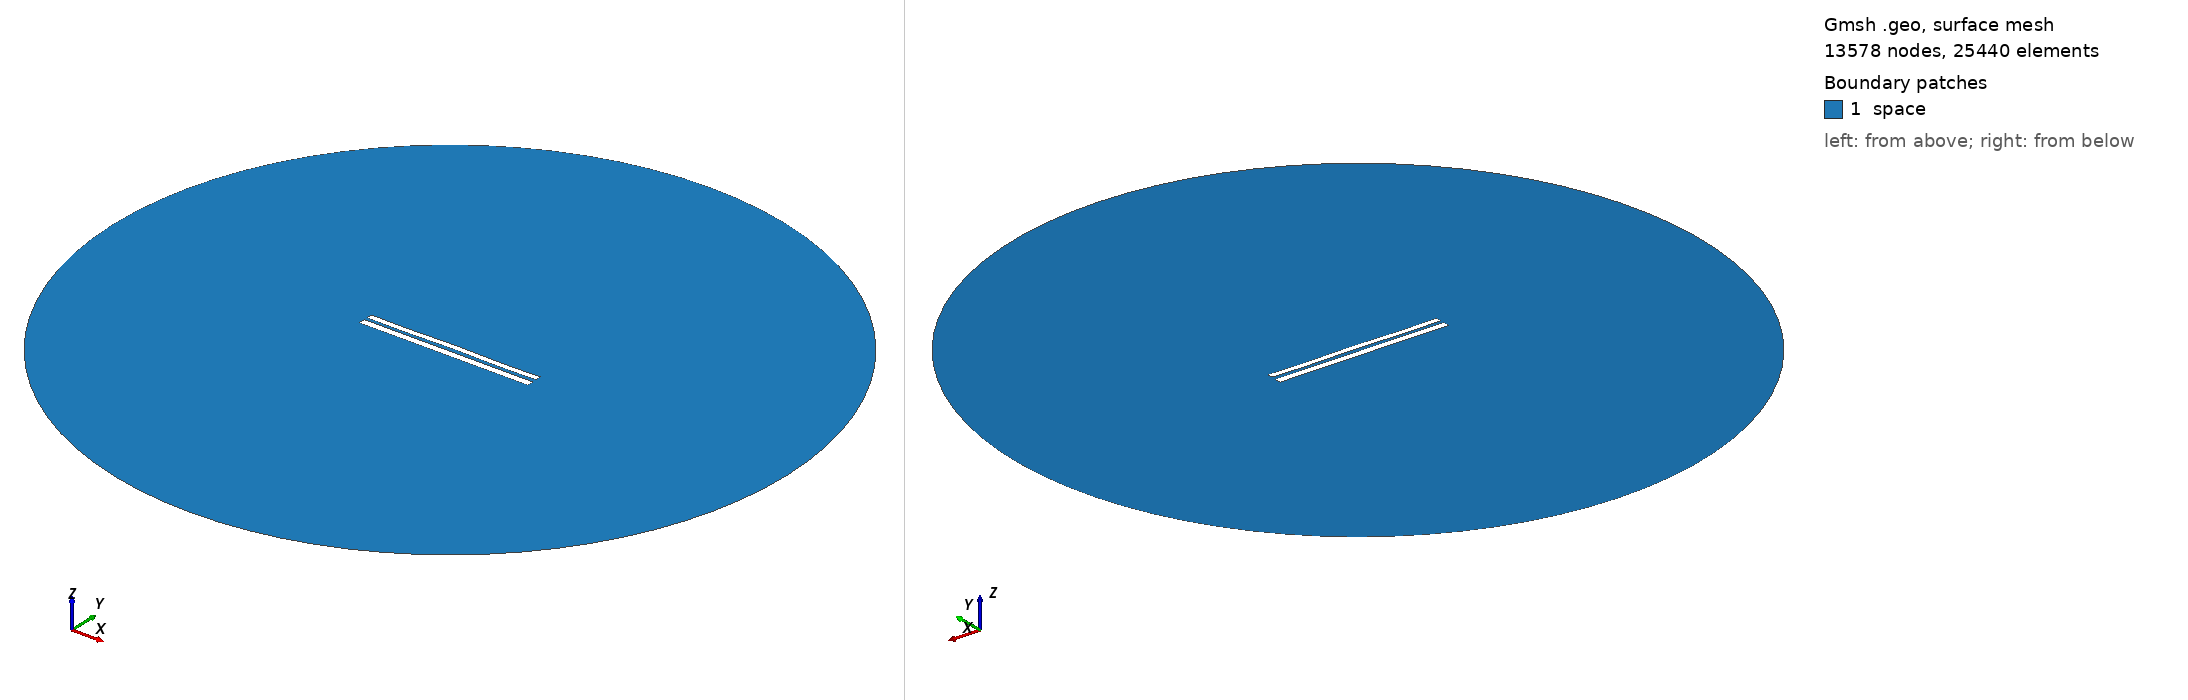

Gmsh geometry script, surface-meshed: 13578 nodes, 25440 surface elements. Boundary patches (legend numbers): 1 space. Left view from above one corner, right view from below the opposite corner. Legend entries are the model's physical surfaces. The drawing asked Gmsh for element sizes between 1% and 20% of the model's largest extent; the script's own settings can give other sizes.

=== 7461.geo (drawn) ===
//---------------------------------------
// Geometry kernel
//---------------------------------------

SetFactory("OpenCASCADE");



//---------------------------------------
// Parameters of the geometry
//---------------------------------------

// Overetch of the upper plate
overetch = 0.25;

// Distance between the plates
distance = 1.75;

// Discretization over the x axis (for the deformation)
nx = 50; 

// Length of the plate
L = 100 - overetch; 

// Number of modes
n = 4; 

// 1st mode coefficient
coeff(1) = 0.15;
beta(1) = 0.596864 * 3.1415926535 / L;

// 2nd mode coefficient
coeff(2) = 0.07499999999999998;
beta(2) = 1.49418 * 3.1415926535 / L;

// 3rd mode coefficient
coeff(3) = 0.0;
beta(3) = 2.50025 * 3.1415926535 / L;

// 4th mode coefficient
coeff(4) = -0.15;
beta(4) = 3.49999 * 3.1415926535 / L;



//---------------------------------------
// Upper plate (deformed rectangle)
//---------------------------------------

// Coordiantes of the upper plate
xmin = -50;
xmax = 50 - overetch;

// Height of the upper plate
yheight = 4 - 2 * overetch;

// Indexes of the points
UpperID[] = {};
LowerID[] = {};
LeftID[] = {};
RightID[] = {};

// Point index
p = 1;

// Horizontal edges
For i In {1:nx}
    x = xmin + (i-1)*(xmax - xmin)/(nx-1);

    y_bottom = distance / 2 + overetch;
    For j In {1:n}
        C = (Cosh(beta(j)*L) + Cos(beta(j)*L)) / (Sinh(beta(j)*L) + Sin(beta(j)*L));
        y_bottom  = y_bottom + coeff(j) * (Cosh(beta(j)*(x+50)) - Cos(beta(j)*(x+50)) - C * (Sinh(beta(j)*(x+50)) - Sin(beta(j)*(x+50))));
    EndFor

    y_top = y_bottom + yheight;

    Point(p) = {x, y_top, 0, 1.0};
    UpperID[i] = p;
    p = p + 1;

    Point(p) = {x, y_bottom, 0, 1.0};
    LowerID[i] = p;
    p = p + 1;
EndFor

// Create point lists
UpperPts[] = {}; LowerPts[] = {};
For i In {1:nx}
  UpperPts[] += {UpperID[i]};
  LowerPts[] += {LowerID[i]};
EndFor

// Build splines
Spline(1) = {UpperPts[]};
Spline(2) = {LowerPts[]};
Line(3) = {LowerPts[nx-1], UpperPts[nx-1]};
Line(4) = {LowerPts[0], UpperPts[0]};

// Build the plane surface
Curve Loop(1) = {2, 3, -1, -4};
Plane Surface(1) = {1};



//---------------------------------------
// Lower plate (rectangle)
//---------------------------------------

// Vertices
Point(1001) = {-50, -1, 0, 1.0};
Point(1002) = { 50, -1, 0, 1.0};
Point(1003) = { 50,  -5, 0, 1.0};
Point(1004) = {-50,  -5, 0, 1.0};

// Edges
Line(5) = {1001, 1002};
Line(6) = {1002, 1003};
Line(7) = {1003, 1004};
Line(8) = {1004, 1001};

// Plane surface
Line Loop(2) = {5, 6, 7, 8};
Plane Surface(2) = {2}; 



//---------------------------------------
// Outer (fictious) boundary
//---------------------------------------

// Points
Point(1005) = {0, 0, 0};       // Center
Point(1006) = {200, 0, 0};     // Start point
Point(1007) = {0, 200, 0};     // 90 degrees
Point(1008) = {-200, 0, 0};    // 180 degrees
Point(1009) = {0, -200, 0};    // 270 degrees

// Circle arcs (each needs start, center, end)
Circle(9) = {1006, 1005, 1007};
Circle(10) = {1007, 1005, 1008};
Circle(11) = {1008, 1005, 1009};
Circle(12) = {1009, 1005, 1006};

// Plane surface for the entire domain
Curve Loop(3) = {9, 10, 11, 12};
Surface(3) = {3};

// Subtract the plates from the whole domain to obtain the actual domain where we want to solve the equations
BooleanDifference{ Surface{3}; Delete; }{ Surface{1}; Surface{2}; Delete; }




//---------------------------------------
// Transfinite Lines/Curves
//---------------------------------------

// Set the number of points on the boundaries
r = 7;

// Plates
Transfinite Curve {1, 2} = 50*r Using Progression 1;
Transfinite Curve {3, 4} = 2*r Using Progression 1;
Transfinite Line {5, 7} = 50*r Using Progression 1;
Transfinite Line {6, 8} = 2*r Using Progression 1;

// Outer boundary
Transfinite Line {9, 10, 11, 12} = 20 Using Progression 1;



//---------------------------------------
// Physical groups
//---------------------------------------                

// Physical curves (boundaries)
Physical Line("force_segment", 10) = {2};
Physical Line("upper_plate", 11) = {1, 3, 4};
Physical Line("lower_plate", 12) = {5, 6, 7, 8};
Physical Line("boundary", 20) = {9, 10, 11, 12};

// Physical Surfaces
Physical Surface("space", 30) = {3};



//---------------------------------------
// 6. Generate the Mesh
//---------------------------------------

// 2D mesh generation
Mesh 2;
